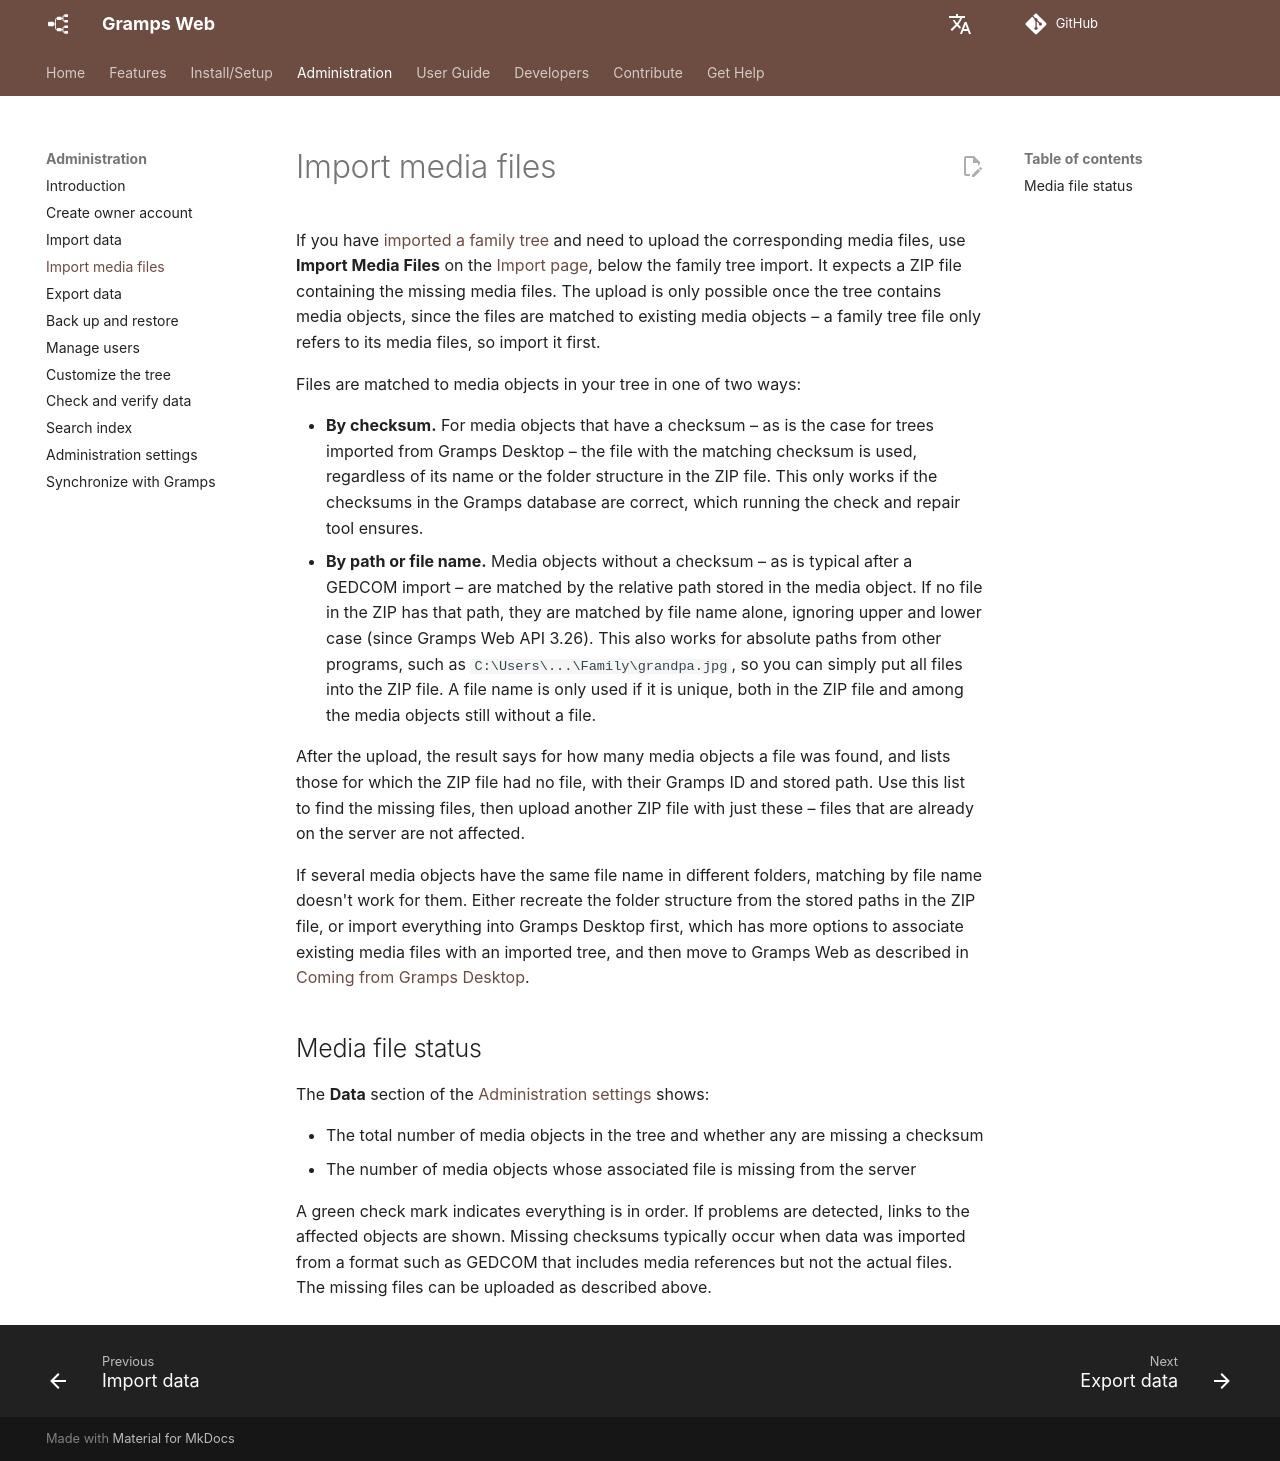

repository: gramps-project/gramps-web-docs · page: administration/import-media/index.html · generator: mkdocs

# Import media files

If you have [imported a family tree](import.md) and need to upload the corresponding media files, use **Import Media Files** on the [Import page](import.md), below the family tree import. It expects a ZIP file containing the missing media files. The upload is only possible once the tree contains media objects, since the files are matched to existing media objects – a family tree file only refers to its media files, so import it first.

Files are matched to media objects in your tree in one of two ways:

- **By checksum.** For media objects that have a checksum – as is the case for trees imported from Gramps Desktop – the file with the matching checksum is used, regardless of its name or the folder structure in the ZIP file. This only works if the checksums in the Gramps database are correct, which running the check and repair tool ensures.
- **By path or file name.** Media objects without a checksum – as is typical after a GEDCOM import – are matched by the relative path stored in the media object. If no file in the ZIP has that path, they are matched by file name alone, ignoring upper and lower case (since Gramps Web API 3.26). This also works for absolute paths from other programs, such as `C:\Users\...\Family\grandpa.jpg`, so you can simply put all files into the ZIP file. A file name is only used if it is unique, both in the ZIP file and among the media objects still without a file.

After the upload, the result says for how many media objects a file was found, and lists those for which the ZIP file had no file, with their Gramps ID and stored path. Use this list to find the missing files, then upload another ZIP file with just these – files that are already on the server are not affected.

If several media objects have the same file name in different folders, matching by file name doesn't work for them. Either recreate the folder structure from the stored paths in the ZIP file, or import everything into Gramps Desktop first, which has more options to associate existing media files with an imported tree, and then move to Gramps Web as described in [Coming from Gramps Desktop](import.md#coming-from-gramps-desktop).

## Media file status

The **Data** section of the [Administration settings](settings.md) shows:

- The total number of media objects in the tree and whether any are missing a checksum
- The number of media objects whose associated file is missing from the server

A green check mark indicates everything is in order. If problems are detected, links to the affected objects are shown. Missing checksums typically occur when data was imported from a format such as GEDCOM that includes media references but not the actual files. The missing files can be uploaded as described above.
